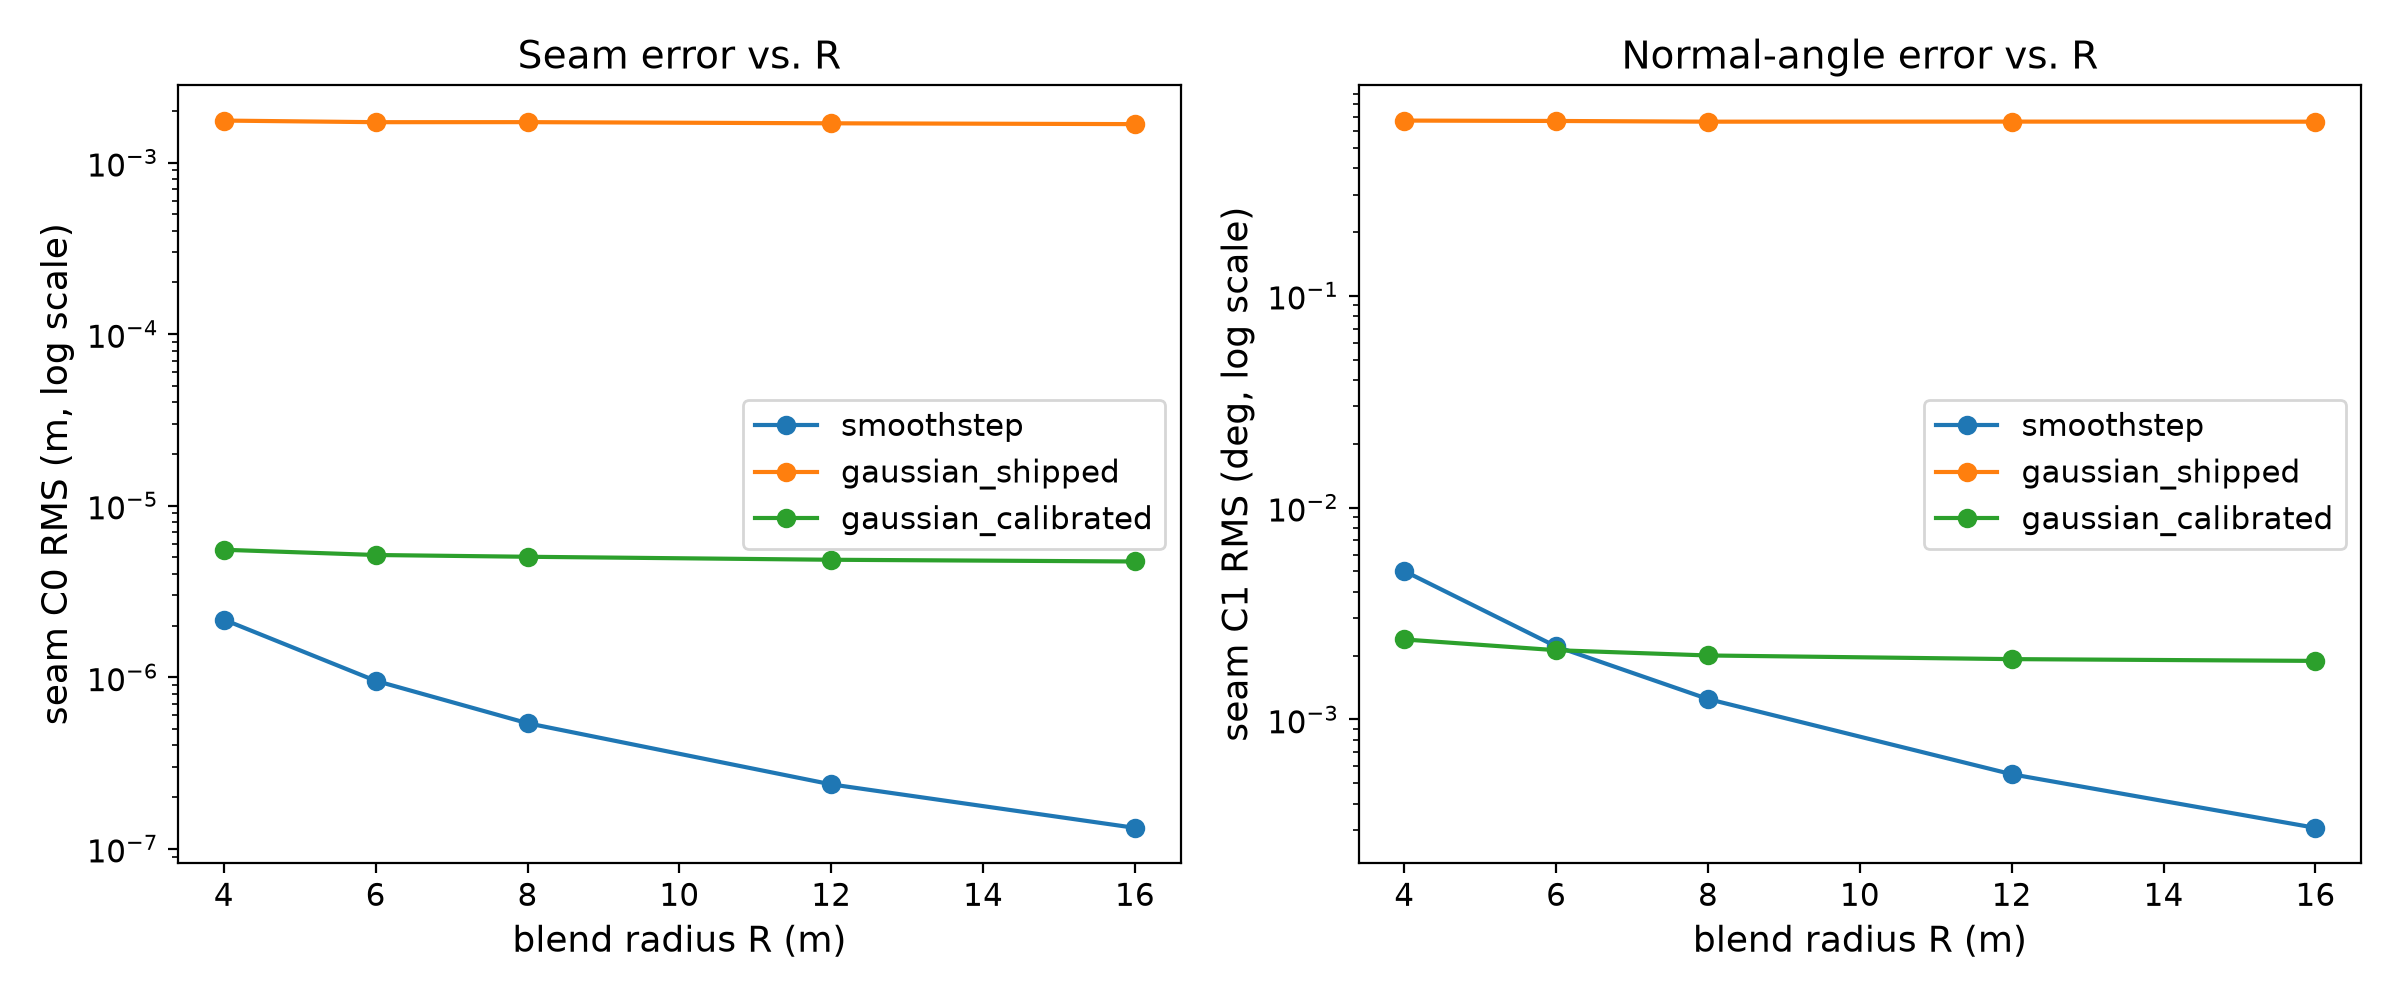

Values plotted in this chart, from the file beside it:
R_m, method, seed, seam_c0_rms_m, seam_c1_rms_deg
4.0, smoothstep, 0, 3.015017440733727e-06, 0.007097
4.0, smoothstep, 1, 9.41302625376876e-07, 0.00221
4.0, smoothstep, 2, 2.5119126139191815e-06, 0.005826
4.0, smoothstep, 3, 1.155806339592249e-06, 0.002682
4.0, smoothstep, 4, 2.1247555708430535e-06, 0.00497
4.0, smoothstep, 5, 3.057501451082004e-06, 0.006904
4.0, smoothstep, 6, 1.2295192789685982e-06, 0.002849
4.0, smoothstep, 7, 1.932302670319624e-06, 0.00443
4.0, smoothstep, 8, 1.87079022529315e-06, 0.004246
4.0, smoothstep, 9, 1.9032443354360782e-06, 0.004348
4.0, smoothstep, 10, 3.15354533447802e-06, 0.007339
4.0, smoothstep, 11, 2.3035993193763656e-06, 0.005267
4.0, smoothstep, 12, 2.8267015259730824e-06, 0.006581
4.0, smoothstep, 13, 2.819188475447254e-06, 0.006612
4.0, smoothstep, 14, 2.104490384124895e-06, 0.00485
4.0, smoothstep, 15, 3.030547322796051e-06, 0.007077
4.0, smoothstep, 16, 2.674766493737397e-06, 0.006102
4.0, smoothstep, 17, 9.77684695264481e-07, 0.002254
4.0, smoothstep, 18, 1.2045600666979745e-06, 0.002751
4.0, smoothstep, 19, 3.1409770312883405e-06, 0.007408
4.0, smoothstep, 20, 1.8829945335078977e-06, 0.00447
4.0, smoothstep, 21, 2.2400442092286416e-06, 0.005348
4.0, smoothstep, 22, 2.125691234215685e-06, 0.004871
4.0, smoothstep, 23, 1.958003798343827e-06, 0.004465
4.0, smoothstep, 24, 2.92437534094279e-06, 0.006862
4.0, smoothstep, 25, 1.4374231157119107e-06, 0.003205
4.0, smoothstep, 26, 1.3418043613752733e-06, 0.003155
4.0, smoothstep, 27, 2.9777136323267817e-06, 0.006762
4.0, smoothstep, 28, 2.7184236271339082e-06, 0.006207
4.0, smoothstep, 29, 1.3929747566298166e-06, 0.003222
4.0, gaussian_shipped, 0, 0.002446, 0.9712
4.0, gaussian_shipped, 1, 0.0007637, 0.3111
4.0, gaussian_shipped, 2, 0.002038, 0.7058
4.0, gaussian_shipped, 3, 0.0009377, 0.378
4.0, gaussian_shipped, 4, 0.001724, 0.6282
4.0, gaussian_shipped, 5, 0.002481, 0.9016
4.0, gaussian_shipped, 6, 0.0009975, 0.3957
4.0, gaussian_shipped, 7, 0.001568, 0.5703
4.0, gaussian_shipped, 8, 0.001518, 0.6388
4.0, gaussian_shipped, 9, 0.001544, 0.5738
4.0, gaussian_shipped, 10, 0.002559, 0.9512
4.0, gaussian_shipped, 11, 0.001869, 0.6997
4.0, gaussian_shipped, 12, 0.002293, 0.8362
4.0, gaussian_shipped, 13, 0.002287, 0.9923
4.0, gaussian_shipped, 14, 0.001707, 0.6634
4.0, gaussian_shipped, 15, 0.002459, 0.9462
4.0, gaussian_shipped, 16, 0.00217, 0.7879
4.0, gaussian_shipped, 17, 0.0007932, 0.2981
4.0, gaussian_shipped, 18, 0.0009773, 0.3628
4.0, gaussian_shipped, 19, 0.002548, 0.9765
4.0, gaussian_shipped, 20, 0.001528, 0.6024
4.0, gaussian_shipped, 21, 0.001817, 0.8001
4.0, gaussian_shipped, 22, 0.001725, 0.6378
4.0, gaussian_shipped, 23, 0.001589, 0.5753
4.0, gaussian_shipped, 24, 0.002373, 0.9022
4.0, gaussian_shipped, 25, 0.001166, 0.4242
4.0, gaussian_shipped, 26, 0.001089, 0.4298
4.0, gaussian_shipped, 27, 0.002416, 0.8926
4.0, gaussian_shipped, 28, 0.002205, 0.8409
4.0, gaussian_shipped, 29, 0.00113, 0.4525
... 390 more rows
